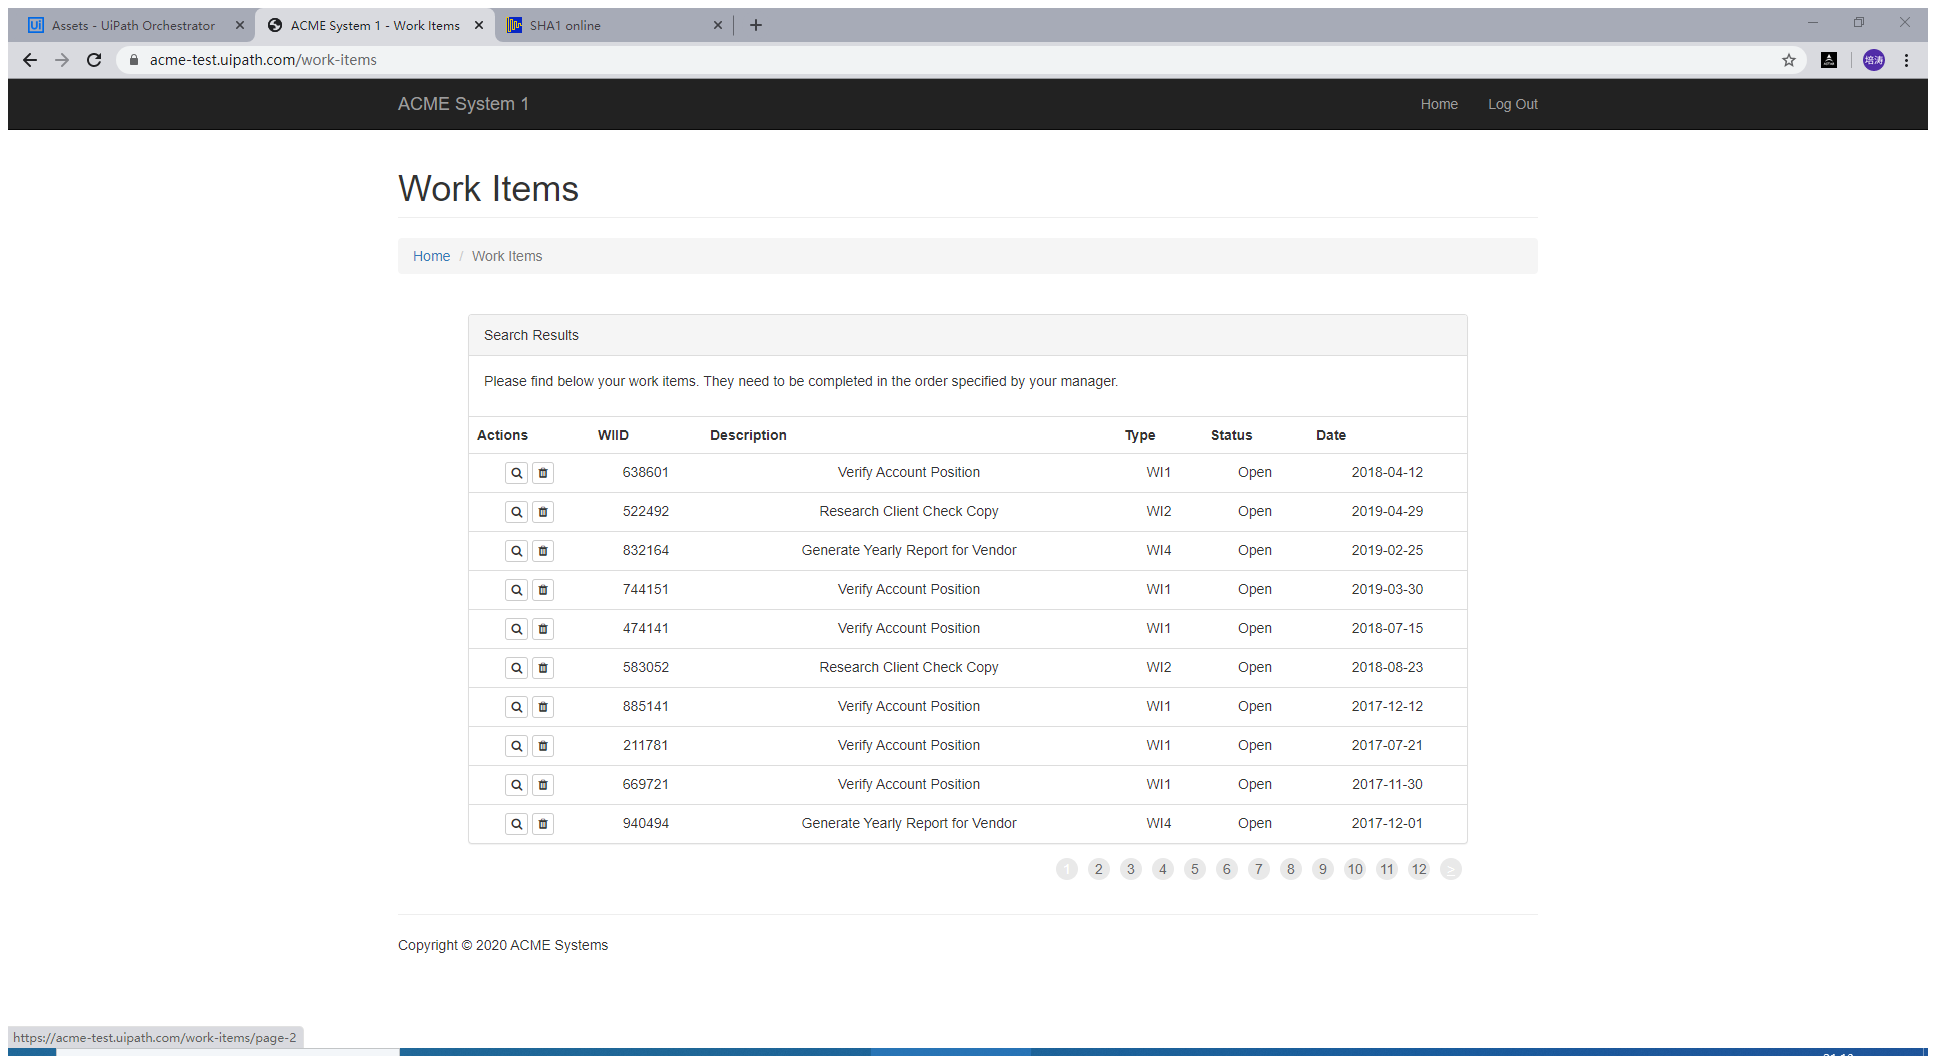
Task: Robotic Enterprise Framework
Workflow: System1ExtractWorkItemDataTable

Step 1: Attach Browser 'ACMESyste Page' in window 'ACME System 1 - Work Items' (chrome.exe)

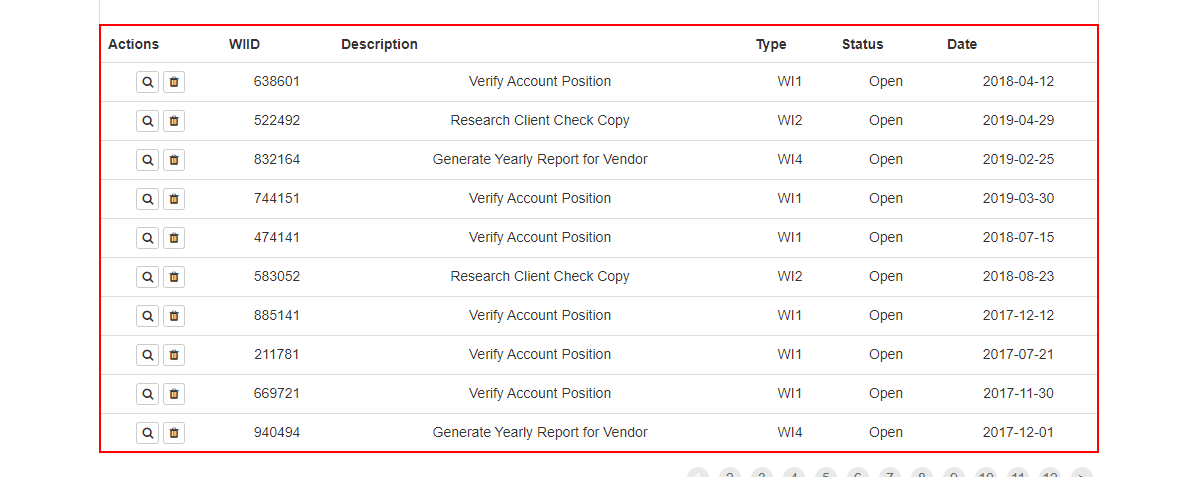
Step 2: get-text from the table